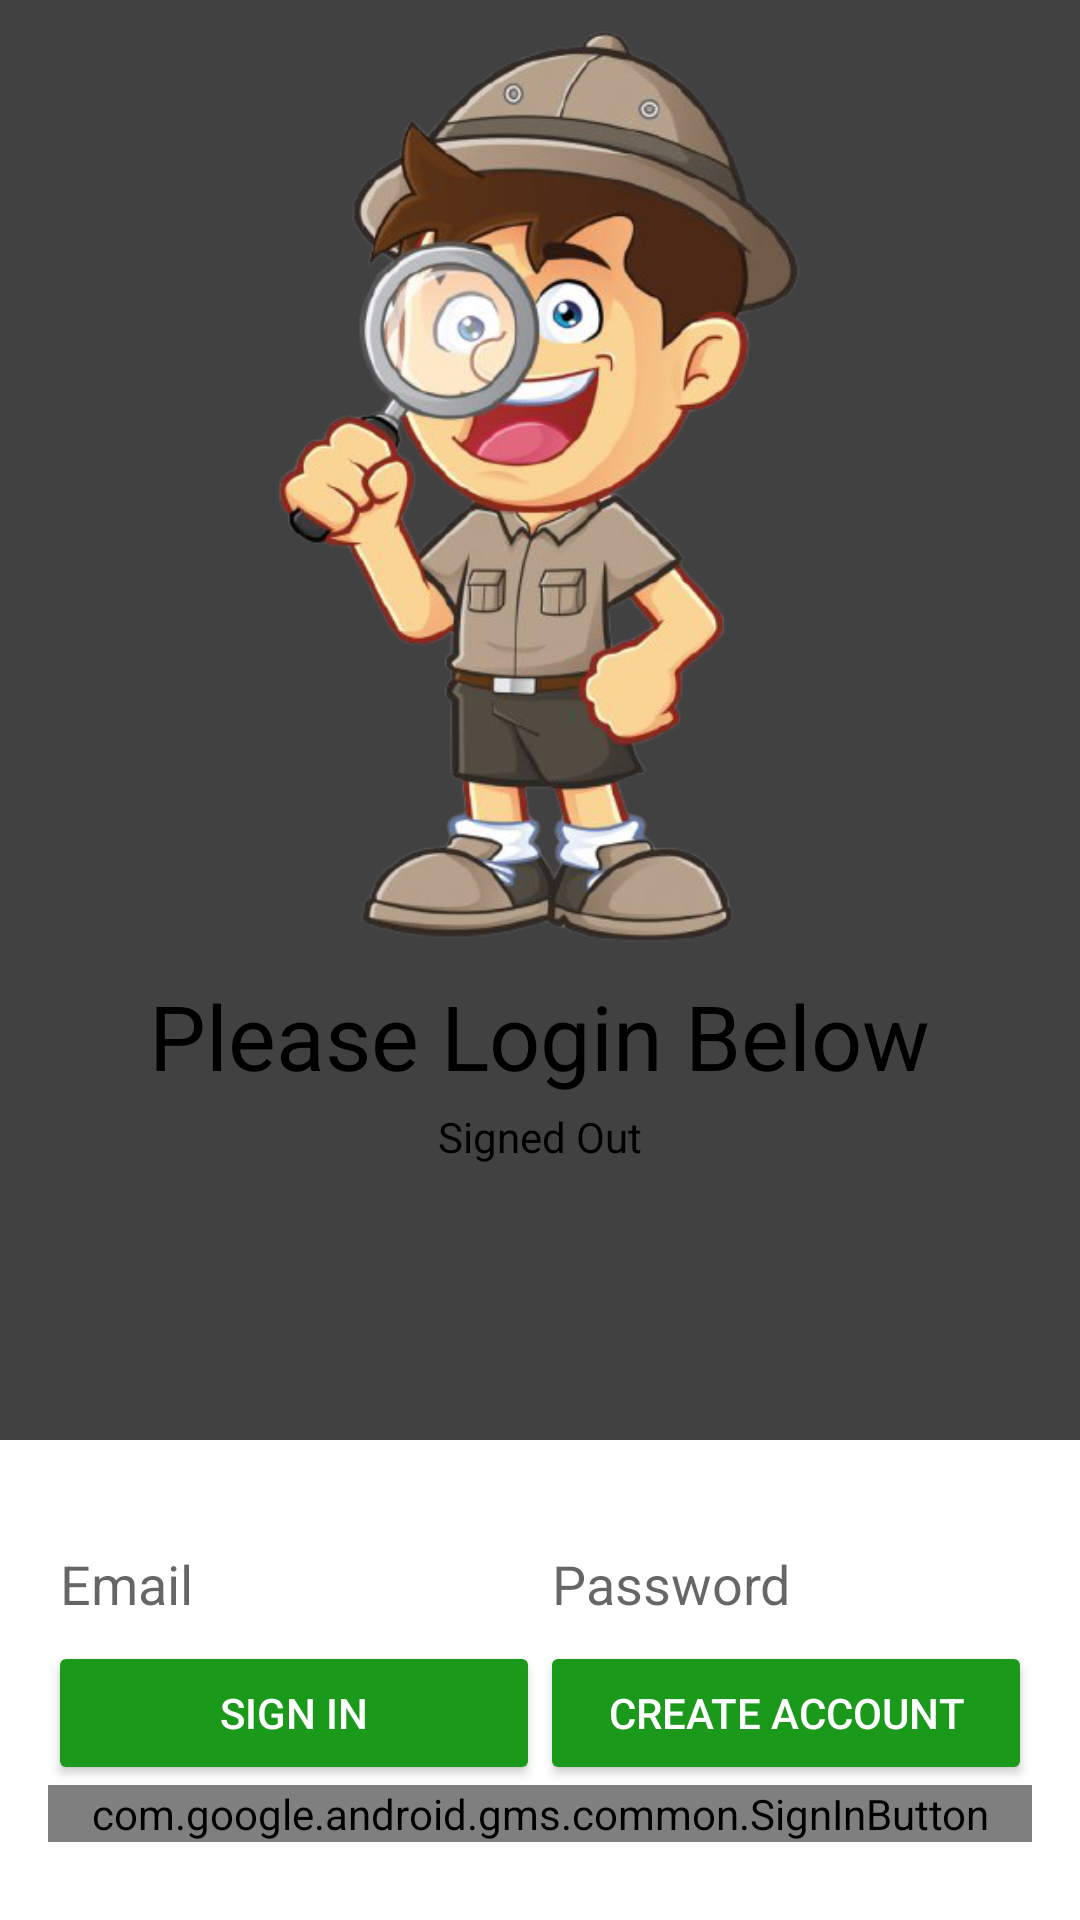

The Android layout XML behind this screen, and the referenced resources:
<!-- AndroidManifest.xml: application theme Theme.DayTripper -->
<!-- res/layout/login.xml -->
<LinearLayout xmlns:android="http://schemas.android.com/apk/res/android"
    xmlns:tools="http://schemas.android.com/tools"
    android:id="@+id/login_layout"
    android:layout_width="match_parent"
    android:layout_height="match_parent"
    android:background="@color/grey_dark"
    android:orientation="vertical"
    android:weightSum="4">

    <LinearLayout
        android:layout_width="match_parent"
        android:layout_height="0dp"
        android:layout_weight="3"
        android:gravity="center_horizontal"
        android:orientation="vertical">

        <ImageView
            android:id="@+id/icon"
            style="@style/ThemeOverlay.FirebaseIcon"
            android:layout_width="286dp"
            android:layout_height="325dp"
            android:contentDescription="@string/desc_firebase_lockup"
            android:src="@drawable/explorericon" />

        <TextView
            android:id="@+id/titleText"
            android:layout_width="wrap_content"
            android:layout_height="wrap_content"
            android:layout_marginBottom="@dimen/title_bottom_margin"
            android:text="@string/emailpassword_title_text"
            android:textColor="?android:textColorPrimary"
            android:theme="@style/ThemeOverlay.MyTitleText" />

        <TextView
            android:id="@+id/status"
            style="@style/ThemeOverlay.MyTextDetail"
            android:text="@string/signed_out"
            android:textColor="?android:textColorPrimary" />

        <TextView
            android:id="@+id/detail"
            style="@style/ThemeOverlay.MyTextDetail"
            tools:text="Firebase User ID: 123456789abc" />

    </LinearLayout>


    <RelativeLayout
        android:layout_width="match_parent"
        android:layout_height="0dp"
        android:layout_weight="1"
        android:background="?android:textColorSecondary"
        android:gravity="center_vertical">

        <LinearLayout
            android:id="@+id/emailPasswordFields"
            android:layout_width="match_parent"
            android:layout_height="wrap_content"
            android:orientation="horizontal"
            android:paddingLeft="16dp"
            android:paddingRight="16dp">

            <EditText
                android:id="@+id/fieldEmail"
                android:layout_width="0dp"
                android:layout_height="wrap_content"
                android:layout_weight="1"
                android:hint="@string/hint_email"
                android:inputType="textEmailAddress" />

            <EditText
                android:id="@+id/fieldPassword"
                android:layout_width="0dp"
                android:layout_height="wrap_content"
                android:layout_weight="1"
                android:hint="@string/hint_password"
                android:inputType="textPassword" />
        </LinearLayout>

        <LinearLayout
            android:id="@+id/emailPasswordButtons"
            android:layout_width="match_parent"
            android:layout_height="wrap_content"
            android:layout_below="@+id/emailPasswordFields"
            android:orientation="horizontal"
            android:paddingLeft="16dp"
            android:paddingRight="16dp">

            <Button
                android:id="@+id/emailSignInButton"
                style="@style/Widget.AppCompat.Button.Colored"
                android:layout_width="0dp"
                android:layout_height="wrap_content"
                android:layout_weight="1"
                android:text="@string/sign_in"
                android:theme="@style/ThemeOverlay.MyDarkButton" />

            <Button
                android:id="@+id/emailCreateAccountButton"
                style="@style/Widget.AppCompat.Button.Colored"
                android:layout_width="0dp"
                android:layout_height="wrap_content"
                android:layout_weight="1"
                android:text="@string/create_account"
                android:theme="@style/ThemeOverlay.MyDarkButton" />
        </LinearLayout>

        <LinearLayout
            android:layout_width="match_parent"
            android:layout_height="wrap_content"
            android:layout_below="@+id/emailPasswordButtons"
            android:orientation="horizontal"
            android:paddingLeft="16dp"
            android:paddingRight="16dp">

            <com.google.android.gms.common.SignInButton
                android:id="@+id/googleSignInButton"
                android:layout_width="0dp"
                android:layout_height="wrap_content"
                android:layout_weight="1" />
        </LinearLayout>

        <LinearLayout
            android:id="@+id/signedInButtons"
            android:layout_width="match_parent"
            android:layout_height="wrap_content"
            android:layout_centerInParent="true"
            android:orientation="horizontal"
            android:paddingLeft="16dp"
            android:paddingRight="16dp"
            android:visibility="gone"
            android:weightSum="2.0">

            <Button
                android:id="@+id/signOutButton"
                style="@style/Widget.AppCompat.Button.Colored"
                android:layout_width="0dp"
                android:layout_height="wrap_content"
                android:layout_weight="1.0"
                android:text="@string/sign_out"
                android:theme="@style/ThemeOverlay.MyDarkButton" />

            <Button
                android:id="@+id/verifyEmailButton"
                style="@style/Widget.AppCompat.Button.Colored"
                android:layout_width="0dp"
                android:layout_height="wrap_content"
                android:layout_weight="1.0"
                android:text="@string/verify_email"
                android:theme="@style/ThemeOverlay.MyDarkButton" />

        </LinearLayout>

    </RelativeLayout>

</LinearLayout>
<!-- resources referenced by this layout -->
<resources>
  <color name="grey_dark">#424141</color>
  <!-- drawable explorericon: png bitmap (drawable, 199764 bytes) -->
  <string name="create_account">Create Account</string>
  <string name="desc_firebase_lockup">Firebase logo and name</string>
  <string name="emailpassword_title_text">Please Login Below</string>
  <string name="hint_email">Email</string>
  <string name="hint_password">Password</string>
  <string name="sign_in">Sign In</string>
  <string name="sign_out">Sign Out</string>
  <string name="signed_out">Signed Out</string>
  <string name="verify_email">Verify Email</string>
  <style name="ThemeOverlay.FirebaseIcon" parent="Theme.DayTripper">
          <item name="android:layout_marginTop">@dimen/icon_top_margin</item>
          <item name="android:layout_marginBottom">@dimen/icon_bottom_margin</item>
      </style>
  <style name="ThemeOverlay.MyDarkButton" parent="ThemeOverlay.AppCompat.Dark">
          <item name="colorButtonNormal">@color/grey_500</item>
          <item name="colorAccent">@color/color_secondary</item>
          <item name="android:layout_marginRight">4dp</item>
          <item name="android:layout_marginLeft">4dp</item>
          <item name="android:textColor">@android:color/white</item>
      </style>
  <style name="ThemeOverlay.MyTextDetail" parent="Theme.DayTripper">
          <item name="android:layout_width">wrap_content</item>
          <item name="android:layout_height">wrap_content</item>
          <item name="android:fadeScrollbars">true</item>
          <item name="android:gravity">center</item>
          <item name="android:maxLines">5</item>
          <item name="android:padding">4dp</item>
          <item name="android:scrollbars">vertical</item>
          <item name="android:textSize">14sp</item>
      </style>
  <style name="ThemeOverlay.MyTitleText" parent="Theme.DayTripper">
          <item name="android:gravity">center</item>
          <item name="android:textSize">30sp</item>
      </style>
  <style name="Theme.DayTripper" parent="Theme.MaterialComponents.DayNight.NoActionBar">
          
          <item name="colorPrimary">@color/color_primary</item>
          <item name="colorPrimaryVariant">@color/color_secondary</item>
          <item name="colorOnPrimary">@color/white</item>
          
          <item name="colorSecondary">@color/color_secondary</item>
          <item name="colorOnSecondary">@color/black</item>
          
          <item name="android:statusBarColor" tools:targetApi="l">?attr/colorPrimaryVariant</item>
          
          <item name="android:textColorPrimary">@color/black</item>
          <item name="android:textColorSecondary">@color/white</item>
      </style>
  <color name="grey_500">#9E9E9E</color>
  <color name="color_secondary">#1B991B</color>
  <color name="color_primary">#326E28</color>
  <color name="white">#FFFFFF</color>
  <color name="black">#000</color>
</resources>
